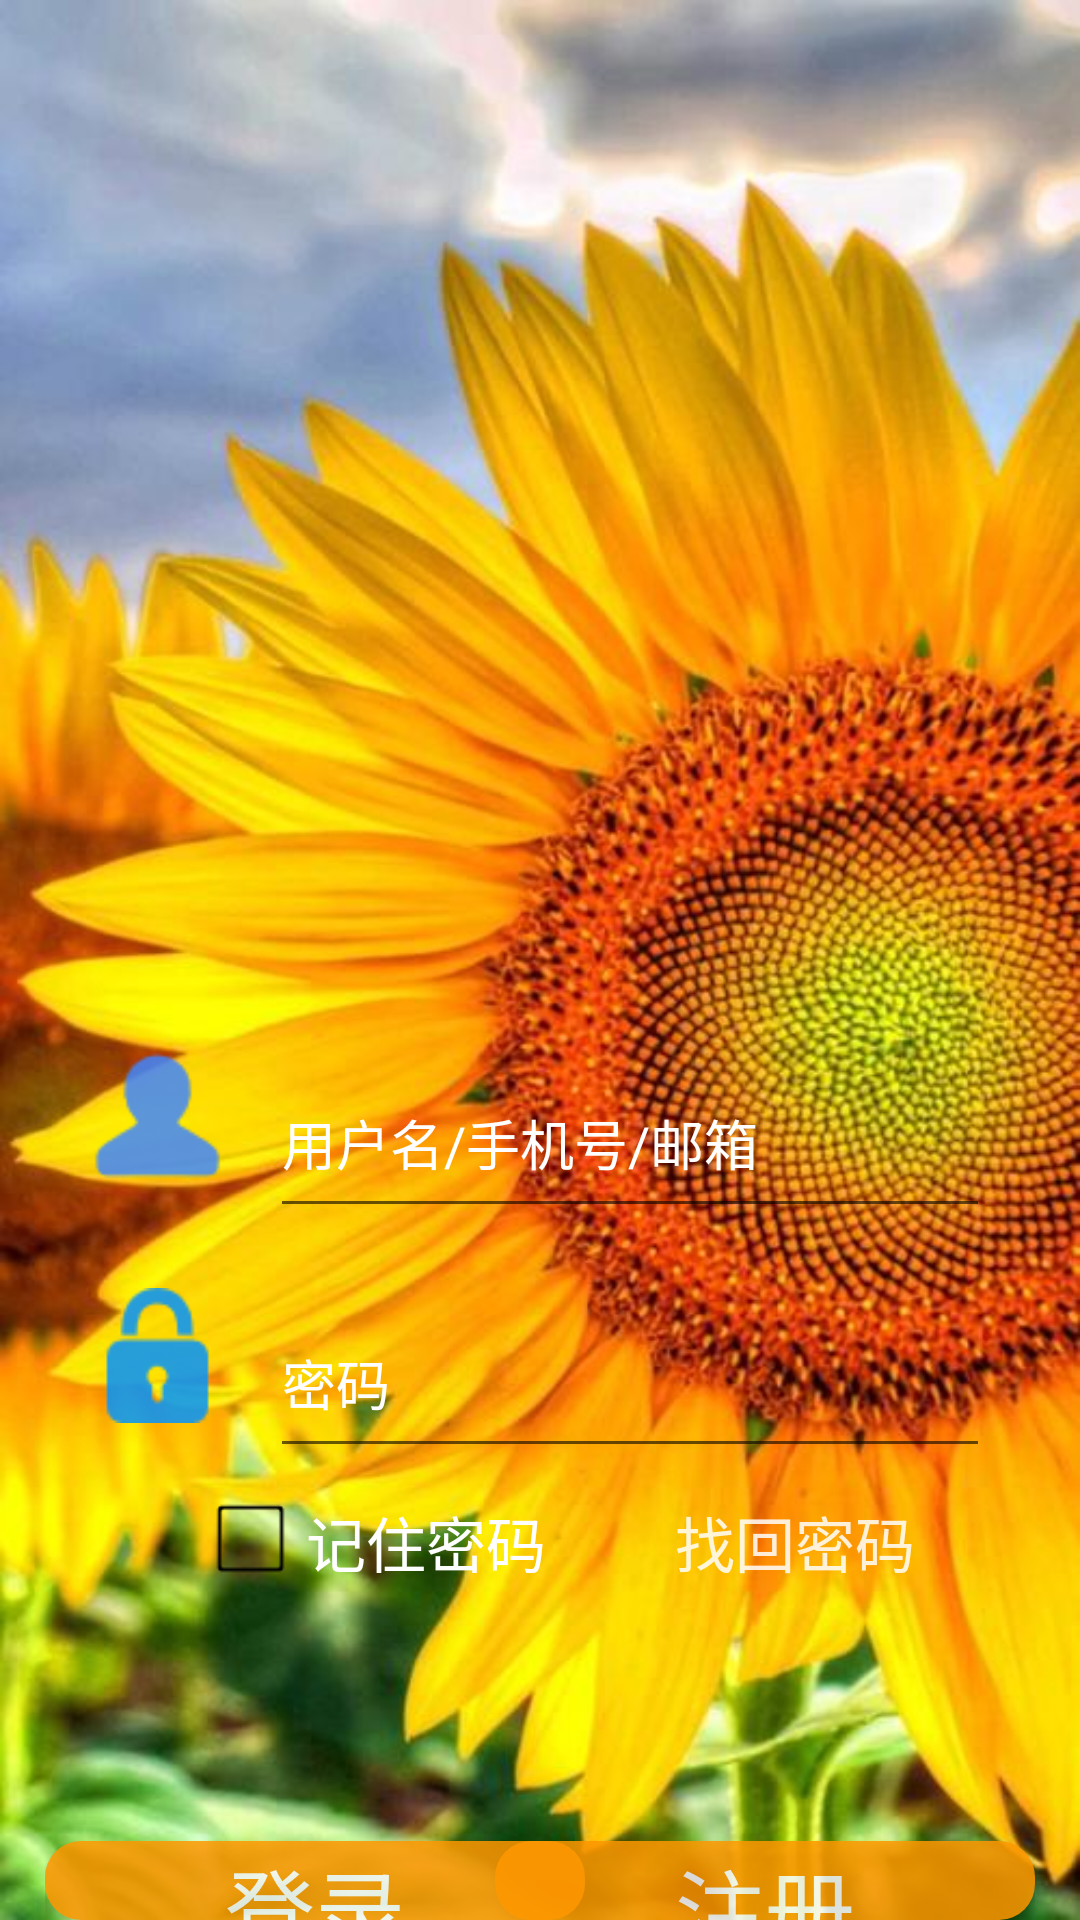

This screen was rendered from an Android layout file. Write that file and the resources it references.
<!-- AndroidManifest.xml: application theme AppTheme.NoActionBar -->
<!-- res/layout/activity_main.xml -->
<?xml version="1.0" encoding="utf-8"?>

<RelativeLayout xmlns:android="http://schemas.android.com/apk/res/android"
    xmlns:app="http://schemas.android.com/apk/res-auto"
    xmlns:tools="http://schemas.android.com/tools"
    android:layout_width="match_parent"
    android:layout_height="match_parent"
    android:id="@+id/id_bg_Login"

    android:background="@drawable/bg15"
    tools:context=".MainActivity">


    <TextView
        android:layout_width="match_parent"
        android:layout_height="wrap_content"
        android:id="@+id/id_text_center"
        android:layout_centerInParent="true"
        >

    </TextView>
    <LinearLayout
        android:id="@+id/id_user_linear"
        android:layout_width="match_parent"
        android:layout_height="wrap_content"
        android:orientation="horizontal"
        android:layout_marginTop="20dp"
        android:layout_marginLeft="30dp"
        android:layout_marginRight="30dp"
        android:layout_below="@+id/id_text_center"
        >
        <ImageView
            android:layout_width="45dp"
            android:layout_height="45dp"
            android:id="@+id/id_user_icon"
            android:src="@drawable/icon_user"
            android:layout_marginRight="15dp"
            android:alpha="0.85"
            >

        </ImageView>
        <EditText
            android:id="@+id/id_edit_user"
            android:layout_width="match_parent"
            android:layout_height="60dp"
            android:hint="用户名/手机号/邮箱"
            android:inputType="text"
            android:textColorHint="#ffffff"
            android:textColor="#FFFFFF"

            >

        </EditText>
    </LinearLayout>
    <LinearLayout
        android:id="@+id/id_password_linear"
        android:layout_width="match_parent"
        android:layout_height="wrap_content"
        android:orientation="horizontal"
        android:layout_marginTop="20dp"
        android:layout_marginLeft="30dp"
        android:layout_marginRight="30dp"
        android:layout_below="@+id/id_user_linear"
        >
        <ImageView
            android:layout_width="45dp"
            android:layout_height="45dp"
            android:id="@+id/id_password_icon"
            android:src="@drawable/icon_password"
            android:layout_marginRight="15dp"
            android:alpha="0.85"
            >

        </ImageView>
        <EditText
            android:layout_width="match_parent"
            android:layout_height="60dp"
            android:hint="密码"
            android:textColorHint="#ffffff"
            android:inputType="textPassword"
            android:textColor="#ffffff"

            >

        </EditText>
    </LinearLayout>
    <RelativeLayout
        android:id="@+id/id_help_linear"
        android:layout_width="match_parent"
        android:layout_height="wrap_content"

        android:layout_below="@id/id_password_linear"
        android:layout_marginTop="10dp"
        android:layout_marginLeft="70dp"
        android:layout_marginRight="55dp"
        >
        <LinearLayout
            android:id="@+id/remember_me"
            android:layout_width="wrap_content"
            android:layout_height="wrap_content"
            android:orientation="horizontal"
            >
            <ImageView

                android:layout_width="27dp"
                android:layout_height="27dp"

                android:id="@+id/icon_rem"
                android:src="@drawable/unrem"
                >


            </ImageView>
            <TextView
                android:layout_toRightOf="@id/icon_rem"
                android:layout_width="wrap_content"
                android:layout_height="wrap_content"
                android:layout_marginLeft="5dp"
                android:text="记住密码"
                android:textColor="#ffffff"
                android:textSize="20sp"
                >

            </TextView>

        </LinearLayout>

        <TextView
            android:id="@+id/id_findpassword"
            android:layout_width="wrap_content"
            android:layout_height="wrap_content"
            android:layout_alignParentRight="true"
            android:textSize="20sp"
            android:alpha="0.85"
            android:textColor="#ffffff"
            android:text="找回密码"
            >

        </TextView>

    </RelativeLayout>
    <RelativeLayout
        android:id="@+id/id_login_register_rel"
        android:layout_width="match_parent"
        android:layout_height="wrap_content"
        android:layout_below="@+id/id_help_linear"
        android:layout_marginTop="85dp"
        android:layout_marginLeft="15dp"
        android:layout_marginRight="15dp"
        >
        <Button
            android:id="@+id/id_login"
            android:layout_width="180dp"
            android:background="@drawable/mystyle"
            android:layout_height="60dp"
            android:text="登录"
            android:alpha="0.85"
            android:textColor="#ffffff"
            android:textSize="30sp"
            android:layout_alignParentLeft="true"
            >

        </Button>
        <Button
            android:id="@+id/id_register"
            android:layout_width="180dp"
            android:layout_height="60dp"
            android:text="注册"
            android:textSize="30sp"
            android:alpha="0.85"
            android:textColor="#ffffff"
            android:background="@drawable/mystyle"
            android:layout_alignParentRight="true"
            >

        </Button>
    </RelativeLayout>


</RelativeLayout>
<!-- resources referenced by this layout -->
<resources>
  <!-- drawable bg15: jpg bitmap (drawable, 70749 bytes) -->
  <!-- drawable icon_password: png bitmap (drawable, 542 bytes) -->
  <!-- drawable icon_user: png bitmap (drawable, 513 bytes) -->
  <!-- drawable mystyle (drawable) -->
  <?xml version="1.0" encoding="utf-8"?>
  
  <shape xmlns:android="http://schemas.android.com/apk/res/android">
  
  
  
      <corners android:radius="12dp">
  
      </corners>
      <solid android:color="#FF9800"
  
          >
  
      </solid>
  
  
  </shape>
  <!-- drawable unrem: png bitmap (drawable, 244 bytes) -->
  <style name="AppTheme.NoActionBar" parent="Theme.AppCompat.DayNight.NoActionBar">
          <item name="windowActionBar">false</item>
          <item name="windowNoTitle">true</item>
      </style>
</resources>
